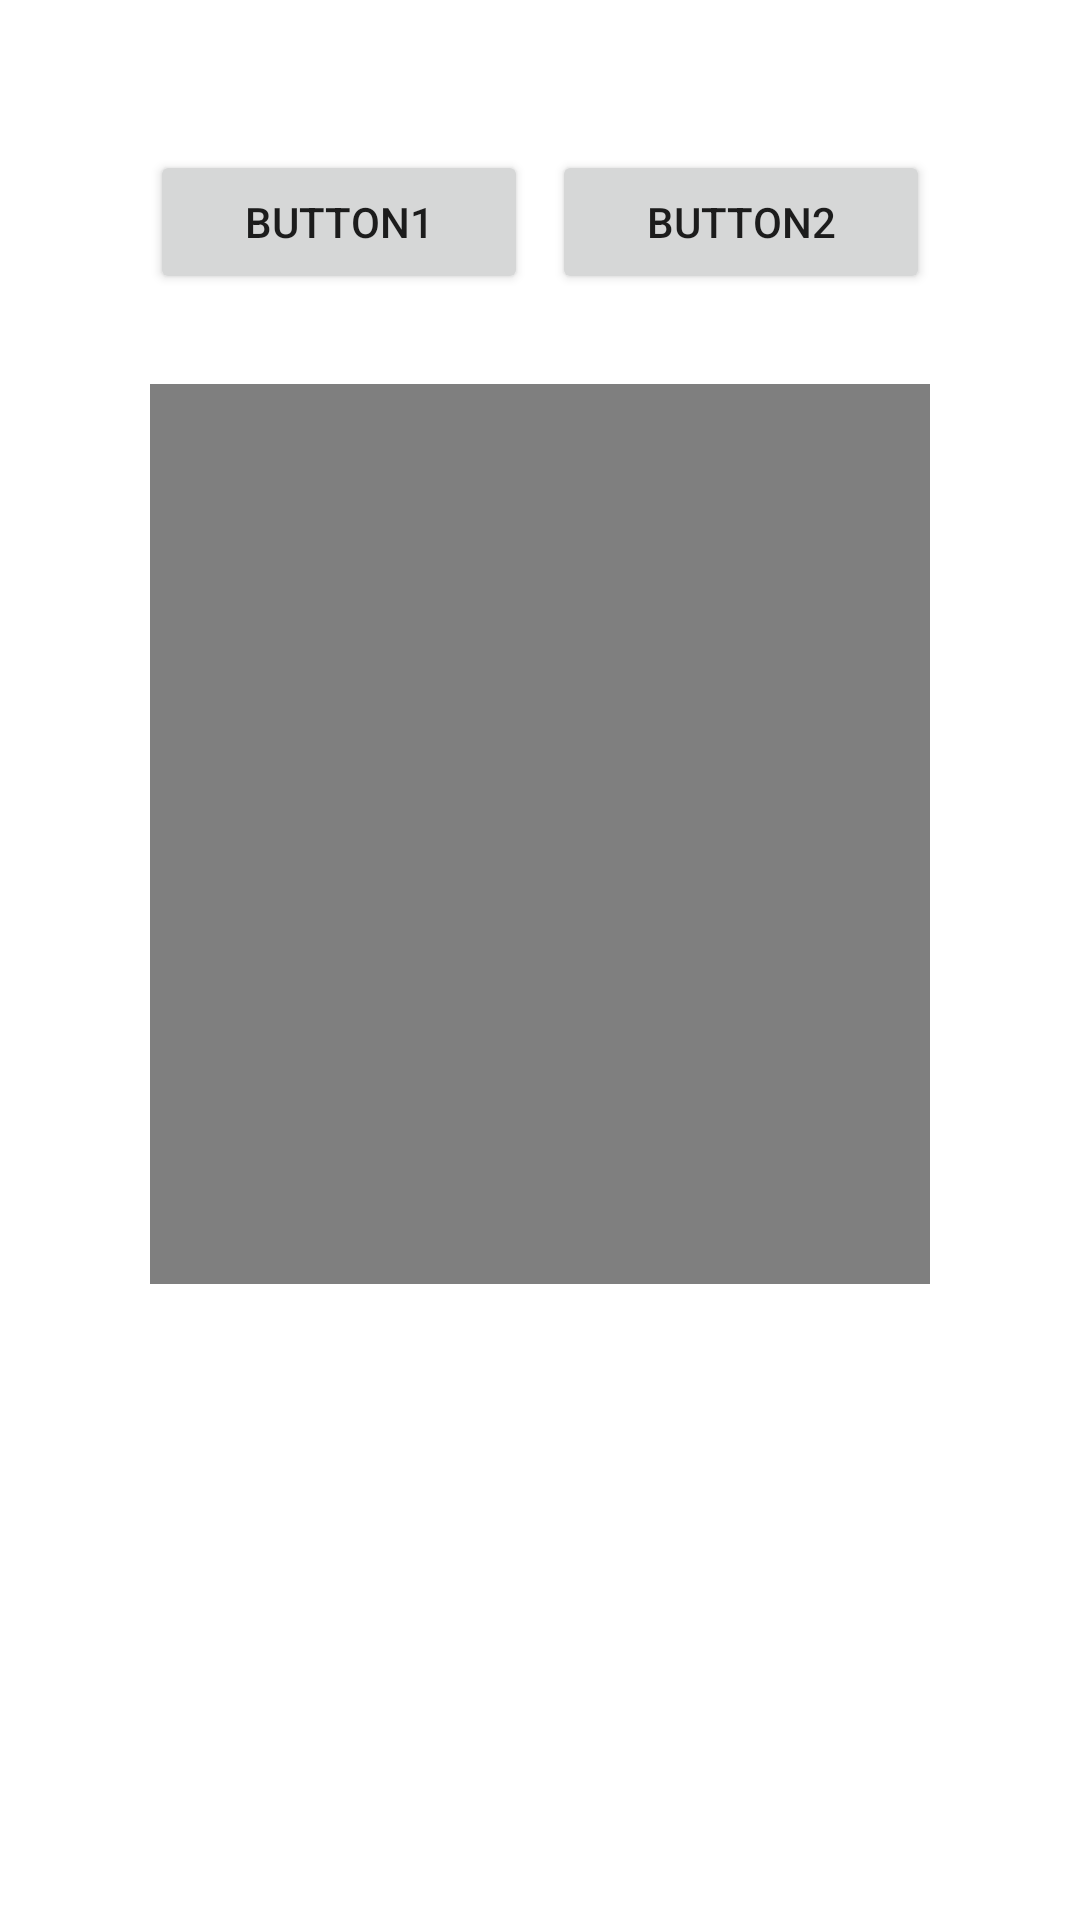

Layout XML and referenced resources for this Android screen:
<!-- AndroidManifest.xml: application theme Theme.InterviewPreparation -->
<!-- res/layout/activity_driver.xml -->
<?xml version="1.0" encoding="utf-8"?>
<androidx.constraintlayout.widget.ConstraintLayout xmlns:android="http://schemas.android.com/apk/res/android"
    xmlns:app="http://schemas.android.com/apk/res-auto"
    xmlns:tools="http://schemas.android.com/tools"
    android:layout_width="match_parent"
    android:layout_height="match_parent"
    tools:context=".ExcerciseActivity">

    <androidx.constraintlayout.widget.Guideline
        android:layout_width="match_parent"
        android:layout_height="wrap_content"
        android:orientation="horizontal"
        android:id="@+id/guide1"
        app:layout_constraintGuide_begin="50dp"/>

    <androidx.constraintlayout.widget.Guideline
        android:layout_width="match_parent"
        android:layout_height="wrap_content"
        android:orientation="horizontal"
        android:id="@+id/guide2"
        app:layout_constraintGuide_end="50dp" />

    <androidx.constraintlayout.widget.Guideline
        android:layout_width="match_parent"
        android:layout_height="wrap_content"
        android:orientation="vertical"
        android:id="@+id/guide3"
        app:layout_constraintGuide_begin="50dp"/>

    <androidx.constraintlayout.widget.Guideline
        android:layout_width="match_parent"
        android:layout_height="wrap_content"
        android:orientation="vertical"
        android:id="@+id/guide4"
        app:layout_constraintGuide_end="50dp" />

    <Button
        android:layout_width="0dp"
        android:layout_height="wrap_content"
        app:layout_constraintWidth_percent="0.35"
        android:text="button1"
        android:id="@+id/button1"
        app:layout_constraintStart_toStartOf="@id/guide3"
        app:layout_constraintTop_toTopOf="@id/guide1" />

    <Button
        android:layout_width="0dp"
        android:layout_height="wrap_content"
        android:text="button2"
        android:id="@+id/button2"
        app:layout_constraintWidth_percent="0.35"
        app:layout_constraintEnd_toEndOf="@id/guide4"
        app:layout_constraintTop_toTopOf="@id/guide1" />

    <VideoView
        android:layout_width="0dp"
        app:layout_constraintTop_toBottomOf="@+id/button1"
        android:layout_marginTop="30dp"
        android:layout_height="300dp"
        android:id="@+id/video_view"
        app:layout_constraintStart_toStartOf="@id/guide3"
        app:layout_constraintEnd_toEndOf="@id/guide4" />
</androidx.constraintlayout.widget.ConstraintLayout>
<!-- resources referenced by this layout -->
<resources>
  <style name="Theme.InterviewPreparation" parent="Theme.MaterialComponents.DayNight.DarkActionBar">
          
          <item name="colorPrimary">@color/purple_500</item>
          <item name="colorPrimaryVariant">@color/purple_700</item>
          <item name="colorOnPrimary">@color/white</item>
          
          <item name="colorSecondary">@color/teal_200</item>
          <item name="colorSecondaryVariant">@color/teal_700</item>
          <item name="colorOnSecondary">@color/black</item>
          
          <item name="android:statusBarColor" tools:targetApi="l">?attr/colorPrimaryVariant</item>
          
      </style>
  <color name="purple_500">#FF6200EE</color>
  <color name="purple_700">#FF3700B3</color>
  <color name="white">#FFFFFFFF</color>
  <color name="teal_200">#FF03DAC5</color>
  <color name="teal_700">#FF018786</color>
  <color name="black">#FF000000</color>
</resources>
